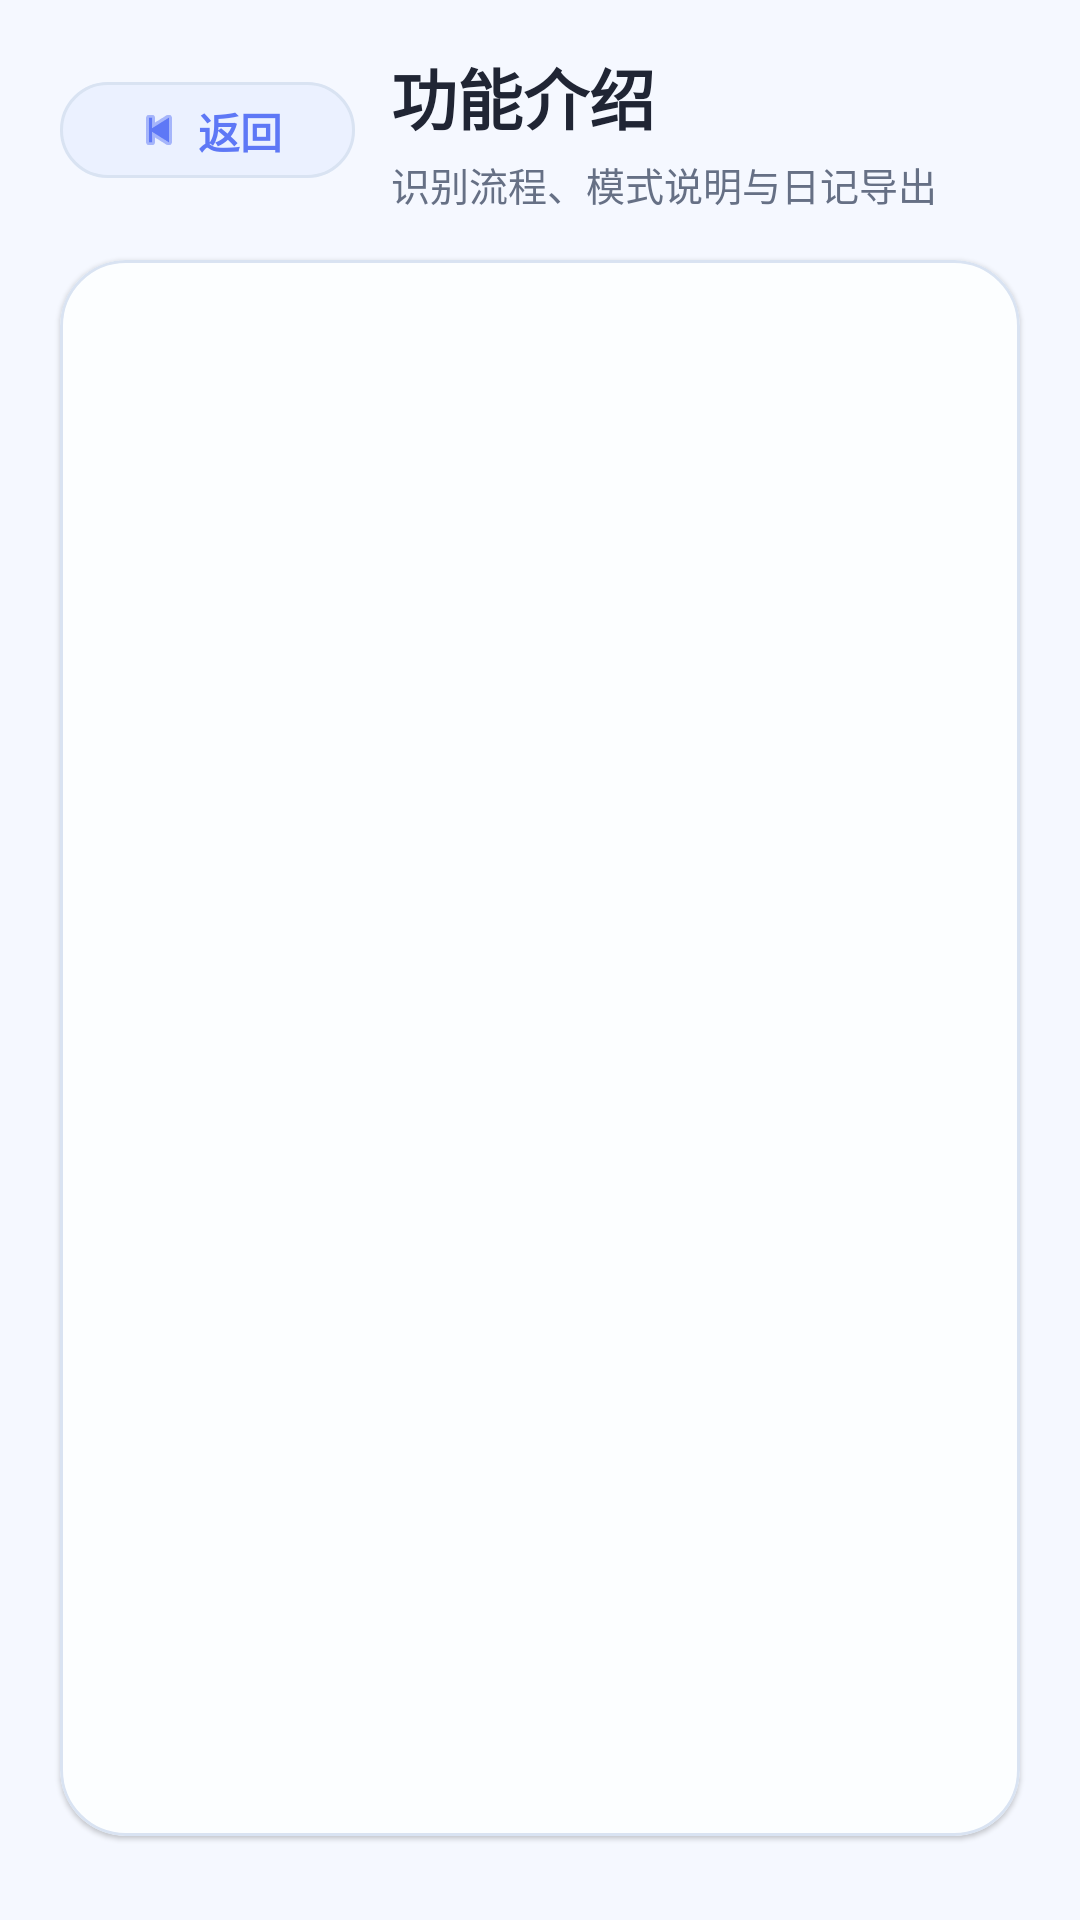

Here is an Android app screen rendered from its layout file. Give the layout XML and the strings, colors and styles it references.
<!-- AndroidManifest.xml: application theme Theme.Livecamera -->
<!-- res/layout/activity_feature_guide.xml -->
<?xml version="1.0" encoding="utf-8"?>
<androidx.constraintlayout.widget.ConstraintLayout xmlns:android="http://schemas.android.com/apk/res/android"
    xmlns:app="http://schemas.android.com/apk/res-auto"
    xmlns:tools="http://schemas.android.com/tools"
    android:id="@+id/mainFeatureGuide"
    android:layout_width="match_parent"
    android:layout_height="match_parent"
    android:background="@color/page_background"
    tools:context=".FeatureGuideActivity">

    <LinearLayout
        android:id="@+id/layoutFeatureGuideHeader"
        android:layout_width="0dp"
        android:layout_height="wrap_content"
        android:layout_marginStart="20dp"
        android:layout_marginTop="16dp"
        android:layout_marginEnd="20dp"
        android:gravity="center_vertical"
        android:orientation="horizontal"
        app:layout_constraintEnd_toEndOf="parent"
        app:layout_constraintStart_toStartOf="parent"
        app:layout_constraintTop_toTopOf="parent">

        <com.google.android.material.button.MaterialButton
            android:id="@+id/btnFeatureGuideBack"
            android:layout_width="wrap_content"
            android:layout_height="40dp"
            android:minHeight="40dp"
            android:text="@string/action_back"
            android:textAllCaps="false"
            android:textColor="@color/brand_primary"
            android:textStyle="bold"
            app:backgroundTint="@color/chip_brand_background"
            app:cornerRadius="20dp"
            app:icon="@android:drawable/ic_media_previous"
            app:iconPadding="4dp"
            app:iconTint="@color/brand_primary"
            app:rippleColor="@color/glass_button_ripple"
            app:strokeColor="@color/card_stroke"
            app:strokeWidth="1dp" />

        <LinearLayout
            android:layout_width="0dp"
            android:layout_height="wrap_content"
            android:layout_marginStart="12dp"
            android:layout_weight="1"
            android:orientation="vertical">

            <TextView
                android:id="@+id/tvFeatureGuideTitle"
                android:layout_width="match_parent"
                android:layout_height="wrap_content"
                android:includeFontPadding="false"
                android:text="功能介绍"
                android:textColor="@color/text_primary"
                android:textSize="22sp"
                android:textStyle="bold"
                tools:ignore="HardcodedText" />

            <TextView
                android:id="@+id/tvFeatureGuideSubtitle"
                android:layout_width="match_parent"
                android:layout_height="wrap_content"
                android:layout_marginTop="4dp"
                android:includeFontPadding="false"
                android:text="识别流程、模式说明与日记导出"
                android:textColor="@color/text_secondary"
                android:textSize="13sp"
                tools:ignore="HardcodedText" />
        </LinearLayout>
    </LinearLayout>

    <androidx.core.widget.NestedScrollView
        android:id="@+id/scrollFeatureGuideContent"
        android:layout_width="0dp"
        android:layout_height="0dp"
        android:clipToPadding="false"
        android:fillViewport="true"
        android:paddingStart="20dp"
        android:paddingTop="16dp"
        android:paddingEnd="20dp"
        android:paddingBottom="28dp"
        app:layout_constraintBottom_toBottomOf="parent"
        app:layout_constraintEnd_toEndOf="parent"
        app:layout_constraintStart_toStartOf="parent"
        app:layout_constraintTop_toBottomOf="@id/layoutFeatureGuideHeader">

        <com.google.android.material.card.MaterialCardView
            android:layout_width="match_parent"
            android:layout_height="wrap_content"
            app:cardBackgroundColor="@color/surface_primary"
            app:cardCornerRadius="22dp"
            app:cardElevation="1dp"
            app:strokeColor="@color/card_stroke"
            app:strokeWidth="1dp">

            <TextView
                android:id="@+id/tvFeatureGuideBody"
                android:layout_width="match_parent"
                android:layout_height="wrap_content"
                android:lineSpacingExtra="6dp"
                android:padding="20dp"
                android:textColor="@color/text_body"
                android:textSize="15sp"
                tools:text="功能介绍内容" />
        </com.google.android.material.card.MaterialCardView>
    </androidx.core.widget.NestedScrollView>
</androidx.constraintlayout.widget.ConstraintLayout>
<!-- resources referenced by this layout -->
<resources>
  <color name="brand_primary">#5E78F6</color>
  <color name="card_stroke">#D9E3F2</color>
  <color name="chip_brand_background">#EBF1FF</color>
  <color name="glass_button_ripple">#265E78F6</color>
  <color name="page_background">#F5F8FF</color>
  <color name="surface_primary">#FCFEFF</color>
  <color name="text_body">#4A5567</color>
  <color name="text_primary">#202534</color>
  <color name="text_secondary">#667085</color>
  <string name="action_back">返回</string>
  <style name="Theme.Livecamera" parent="Base.Theme.Livecamera" />
  <style name="Base.Theme.Livecamera" parent="Theme.Material3.DayNight.NoActionBar">
          
          
      </style>
</resources>
